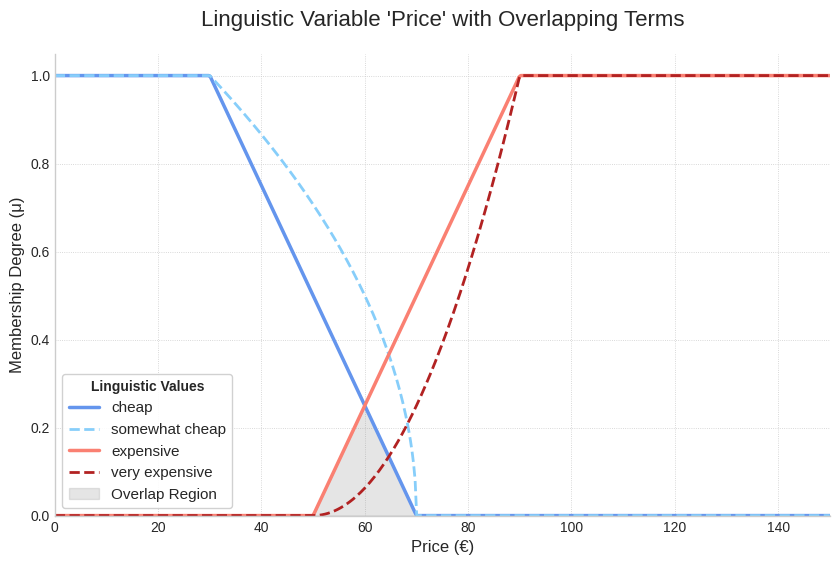

Reproduce this figure in Python.
import numpy as np
import matplotlib.pyplot as plt

def ramp_function(x, start, end):
    """Computes a ramp-up membership function (S-shape)."""
    if start >= end:
        raise ValueError("start must be less than end")
    return np.clip((x - start) / (end - start), 0, 1)

def z_function(x, start, end):
    """Computes a ramp-down membership function (Z-shape)."""
    if start >= end:
        raise ValueError("start must be less than end")
    return np.clip((end - x) / (end - start), 0, 1)

# 1. Define the universe of discourse
price = np.linspace(0, 150, 500)

# 2. Define membership functions with overlapping parameters
# 'cheap': fully true < $30, fully false > $70
mu_cheap = z_function(price, 30, 70)
# 'expensive': fully false < $50, fully true > $90
mu_expensive = ramp_function(price, 50, 90)

# 3. Apply linguistic modifiers
mu_somewhat_cheap = np.sqrt(mu_cheap)
mu_very_expensive = mu_expensive ** 2

# 4. Create the plot
plt.style.use('seaborn-v0_8-whitegrid')
fig, ax = plt.subplots(figsize=(10, 6))

# Plot the 'cheap' related functions
ax.plot(price, mu_cheap, label='cheap', color='cornflowerblue', linewidth=2.5)
ax.plot(price, mu_somewhat_cheap, label='somewhat cheap', color='lightskyblue', linestyle='--', linewidth=2)

# Plot the 'expensive' related functions
ax.plot(price, mu_expensive, label='expensive', color='salmon', linewidth=2.5)
ax.plot(price, mu_very_expensive, label='very expensive', color='firebrick', linestyle='--', linewidth=2)

# Add a fill to highlight the overlap region
ax.fill_between(price, 0, np.minimum(mu_cheap, mu_expensive), 
                color='grey', alpha=0.2, label='Overlap Region')

# 5. Style the plot for clarity
ax.set_title("Linguistic Variable 'Price' with Overlapping Terms", fontsize=16, pad=20)
ax.set_xlabel("Price (€)", fontsize=12)
ax.set_ylabel("Membership Degree (μ)", fontsize=12)
ax.set_xlim(0, 150)
ax.set_ylim(0, 1.05)
ax.grid(True, which='both', linestyle=':', linewidth=0.6)

# Improve legend
legend = ax.legend(fontsize=11, title="Linguistic Values", frameon=True, facecolor='white', framealpha=0.9)
legend.get_title().set_fontweight('bold')

# Clean up spines
ax.spines['top'].set_visible(False)
ax.spines['right'].set_visible(False)

# 6. Save the figure with the new name
plt.savefig('linguistic_variable_price_overlap.pdf', bbox_inches='tight', dpi=300)

print("Plot 'linguistic_variable_price_overlap.pdf' generated successfully.")
plt.show()